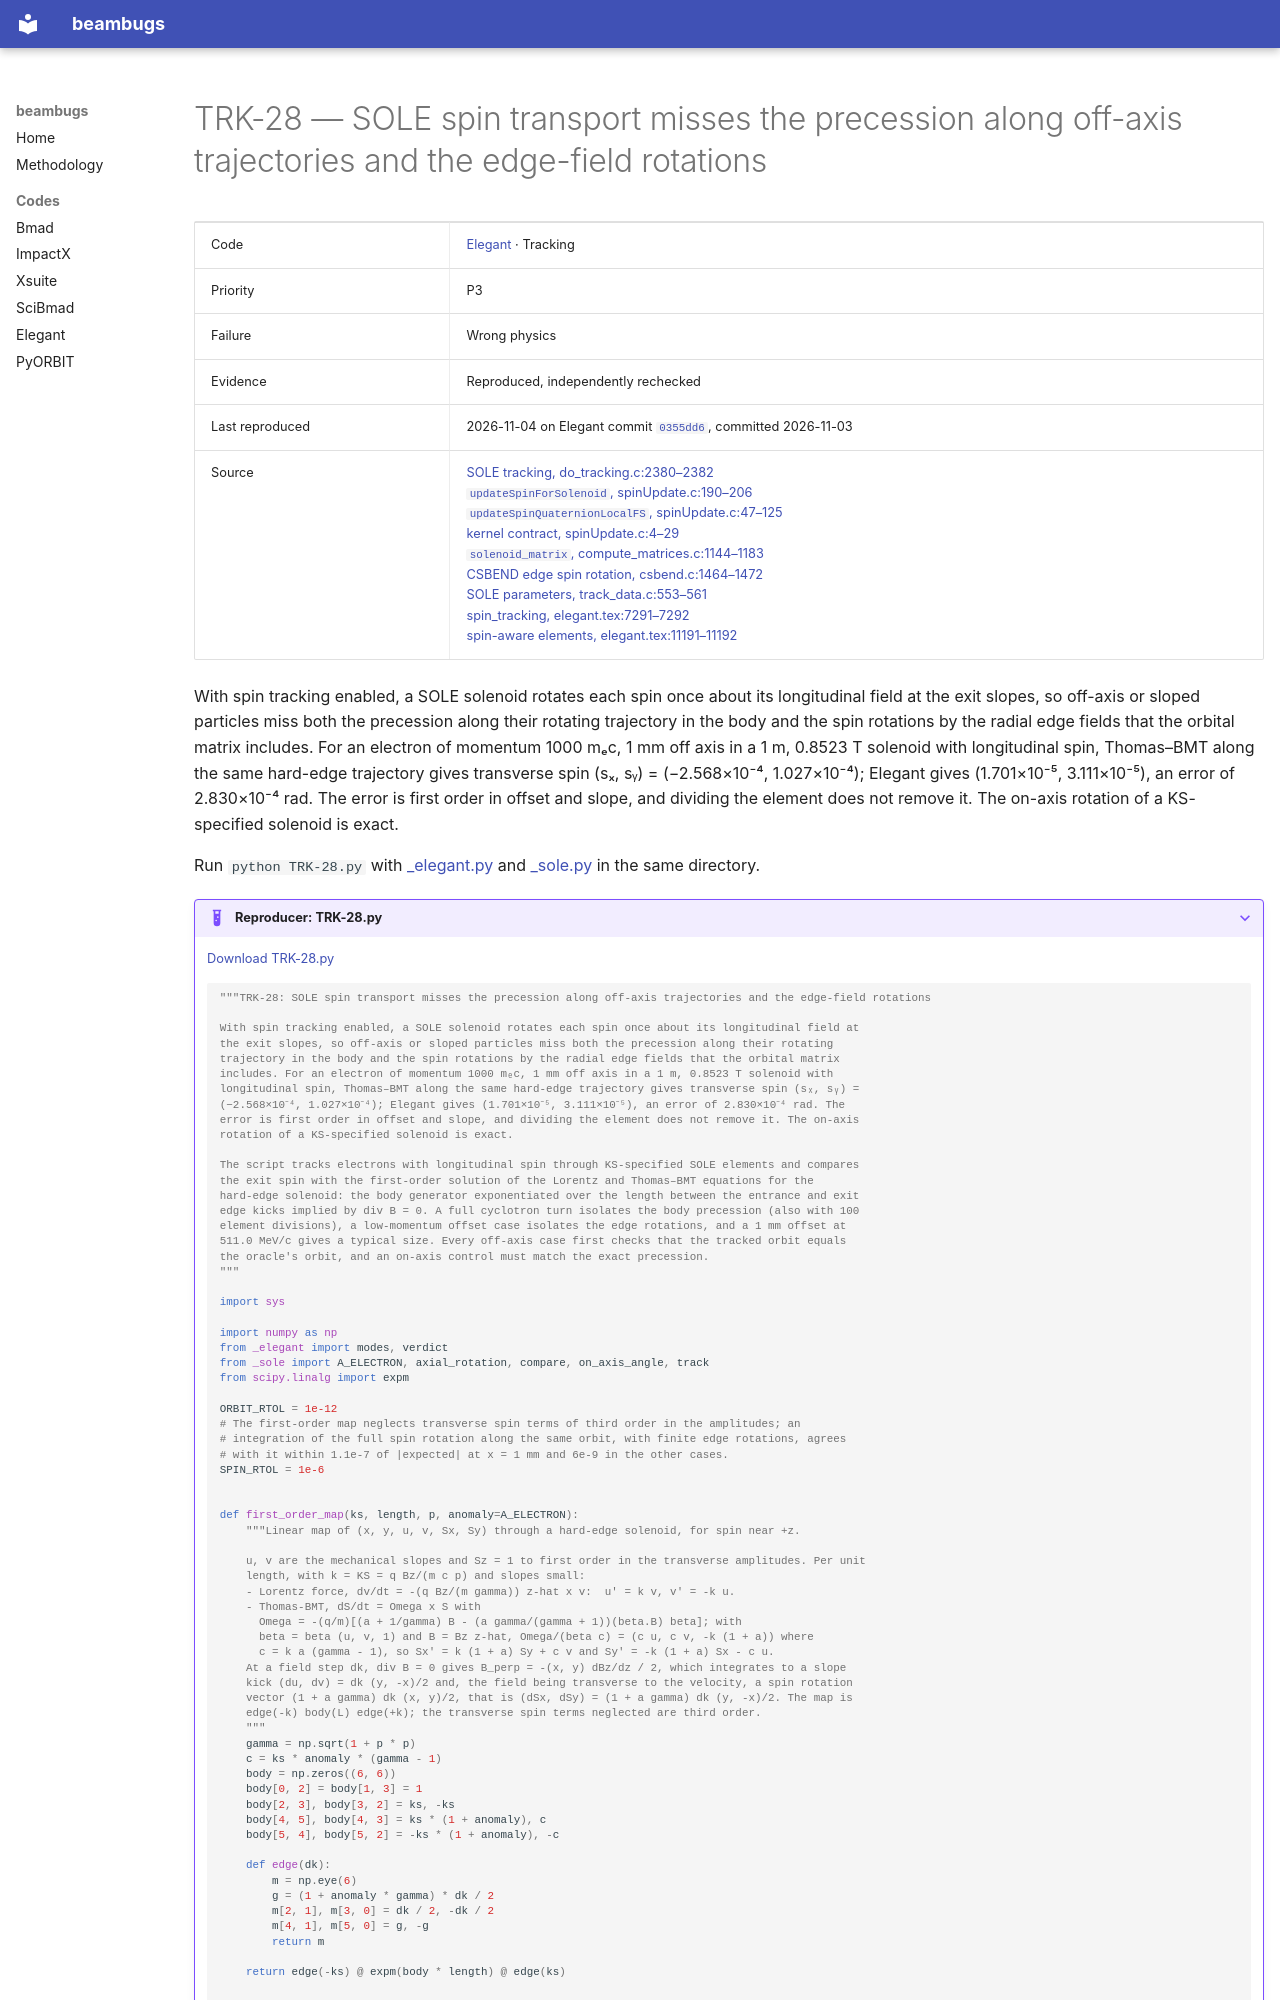

repository: nikitakuklev/beambugs · page: elegant/TRK-28/index.html · generator: mkdocs

---
title: "TRK-28: SOLE spin transport misses the precession along off-axis trajectories and the edge-field rotations"
hide:
  - toc
---

# TRK-28 — SOLE spin transport misses the precession along off-axis trajectories and the edge-field rotations

| | |
|---|---|
| Code | [Elegant](../index.md) · Tracking |
| Priority | P3 |
| Failure | Wrong physics |
| Evidence | Reproduced, independently rechecked |
| Last reproduced | 2026-11-04 on Elegant commit [`0355dd6`](https://github.com/rtsoliday/elegant/commit/0355dd6aca12), committed 2026-11-03 |
| Source | [SOLE tracking, do_tracking.c:2380–2382](https://github.com/rtsoliday/elegant/blob/0355dd6aca12c861971fbf8f3ae78a0ded991734/src/do_tracking.c#L2380-L2382)<br>[`updateSpinForSolenoid`, spinUpdate.c:190–206](https://github.com/rtsoliday/elegant/blob/0355dd6aca12c861971fbf8f3ae78a0ded991734/src/spinUpdate.c#L190-L206)<br>[`updateSpinQuaternionLocalFS`, spinUpdate.c:47–125](https://github.com/rtsoliday/elegant/blob/0355dd6aca12c861971fbf8f3ae78a0ded991734/src/spinUpdate.c#L47-L125)<br>[kernel contract, spinUpdate.c:4–29](https://github.com/rtsoliday/elegant/blob/0355dd6aca12c861971fbf8f3ae78a0ded991734/src/spinUpdate.c#L4-L29)<br>[`solenoid_matrix`, compute_matrices.c:1144–1183](https://github.com/rtsoliday/elegant/blob/0355dd6aca12c861971fbf8f3ae78a0ded991734/src/compute_matrices.c#L1144-L1183)<br>[CSBEND edge spin rotation, csbend.c:1464–1472](https://github.com/rtsoliday/elegant/blob/0355dd6aca12c861971fbf8f3ae78a0ded991734/src/csbend.c#L1464-L1472)<br>[SOLE parameters, track_data.c:553–561](https://github.com/rtsoliday/elegant/blob/0355dd6aca12c861971fbf8f3ae78a0ded991734/src/track_data.c#L553-L561)<br>[spin_tracking, elegant.tex:7291–7292](https://github.com/rtsoliday/elegant/blob/0355dd6aca12c861971fbf8f3ae78a0ded991734/doc/elegant.tex#L7291-L7292)<br>[spin-aware elements, elegant.tex:11191–11192](https://github.com/rtsoliday/elegant/blob/0355dd6aca12c861971fbf8f3ae78a0ded991734/doc/elegant.tex#L11191-L11192) |

With spin tracking enabled, a SOLE solenoid rotates each spin once about its longitudinal field at the exit slopes, so off-axis or sloped particles miss both the precession along their rotating trajectory in the body and the spin rotations by the radial edge fields that the orbital matrix includes. For an electron of momentum 1000 mₑc, 1 mm off axis in a 1 m, 0.8523 T solenoid with longitudinal spin, Thomas–BMT along the same hard-edge trajectory gives transverse spin (sₓ, sᵧ) = (−2.568×10⁻⁴, 1.027×10⁻⁴); Elegant gives (1.701×10⁻⁵, 3.111×10⁻⁵), an error of 2.830×10⁻⁴ rad. The error is first order in offset and slope, and dividing the element does not remove it. The on-axis rotation of a KS-specified solenoid is exact.

Run `python TRK-28.py` with [_elegant.py](../helpers/_elegant.py) and [_sole.py](../helpers/_sole.py) in the same directory.

??? example "Reproducer: TRK-28.py"

    [Download TRK-28.py](TRK-28.py)

    ```python
    """TRK-28: SOLE spin transport misses the precession along off-axis trajectories and the edge-field rotations

    With spin tracking enabled, a SOLE solenoid rotates each spin once about its longitudinal field at
    the exit slopes, so off-axis or sloped particles miss both the precession along their rotating
    trajectory in the body and the spin rotations by the radial edge fields that the orbital matrix
    includes. For an electron of momentum 1000 mₑc, 1 mm off axis in a 1 m, 0.8523 T solenoid with
    longitudinal spin, Thomas–BMT along the same hard-edge trajectory gives transverse spin (sₓ, sᵧ) =
    (−2.568×10⁻⁴, 1.027×10⁻⁴); Elegant gives (1.701×10⁻⁵, 3.111×10⁻⁵), an error of 2.830×10⁻⁴ rad. The
    error is first order in offset and slope, and dividing the element does not remove it. The on-axis
    rotation of a KS-specified solenoid is exact.

    The script tracks electrons with longitudinal spin through KS-specified SOLE elements and compares
    the exit spin with the first-order solution of the Lorentz and Thomas–BMT equations for the
    hard-edge solenoid: the body generator exponentiated over the length between the entrance and exit
    edge kicks implied by div B = 0. A full cyclotron turn isolates the body precession (also with 100
    element divisions), a low-momentum offset case isolates the edge rotations, and a 1 mm offset at
    511.0 MeV/c gives a typical size. Every off-axis case first checks that the tracked orbit equals
    the oracle's orbit, and an on-axis control must match the exact precession.
    """

    import sys

    import numpy as np
    from _elegant import modes, verdict
    from _sole import A_ELECTRON, axial_rotation, compare, on_axis_angle, track
    from scipy.linalg import expm

    ORBIT_RTOL = 1e-12
    # The first-order map neglects transverse spin terms of third order in the amplitudes; an
    # integration of the full spin rotation along the same orbit, with finite edge rotations, agrees
    # with it within 1.1e-7 of |expected| at x = 1 mm and 6e-9 in the other cases.
    SPIN_RTOL = 1e-6


    def first_order_map(ks, length, p, anomaly=A_ELECTRON):
        """Linear map of (x, y, u, v, Sx, Sy) through a hard-edge solenoid, for spin near +z.
